The GitHub repository mohandevs07/Hcl-intern-programs contains a labelled image folder "classification" with 2 categories: defective, non defective. Examples follow, each with its label.

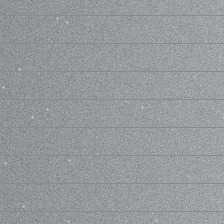
Label: non defective

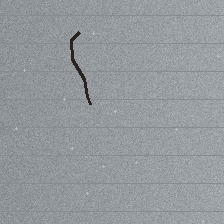
Label: defective

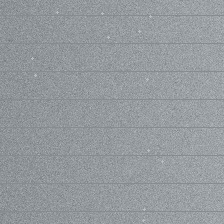
Label: non defective

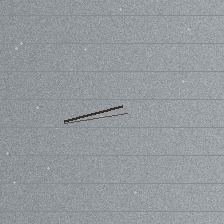
Label: defective

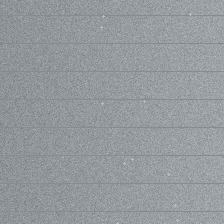
Label: non defective

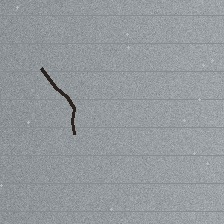
Label: defective
